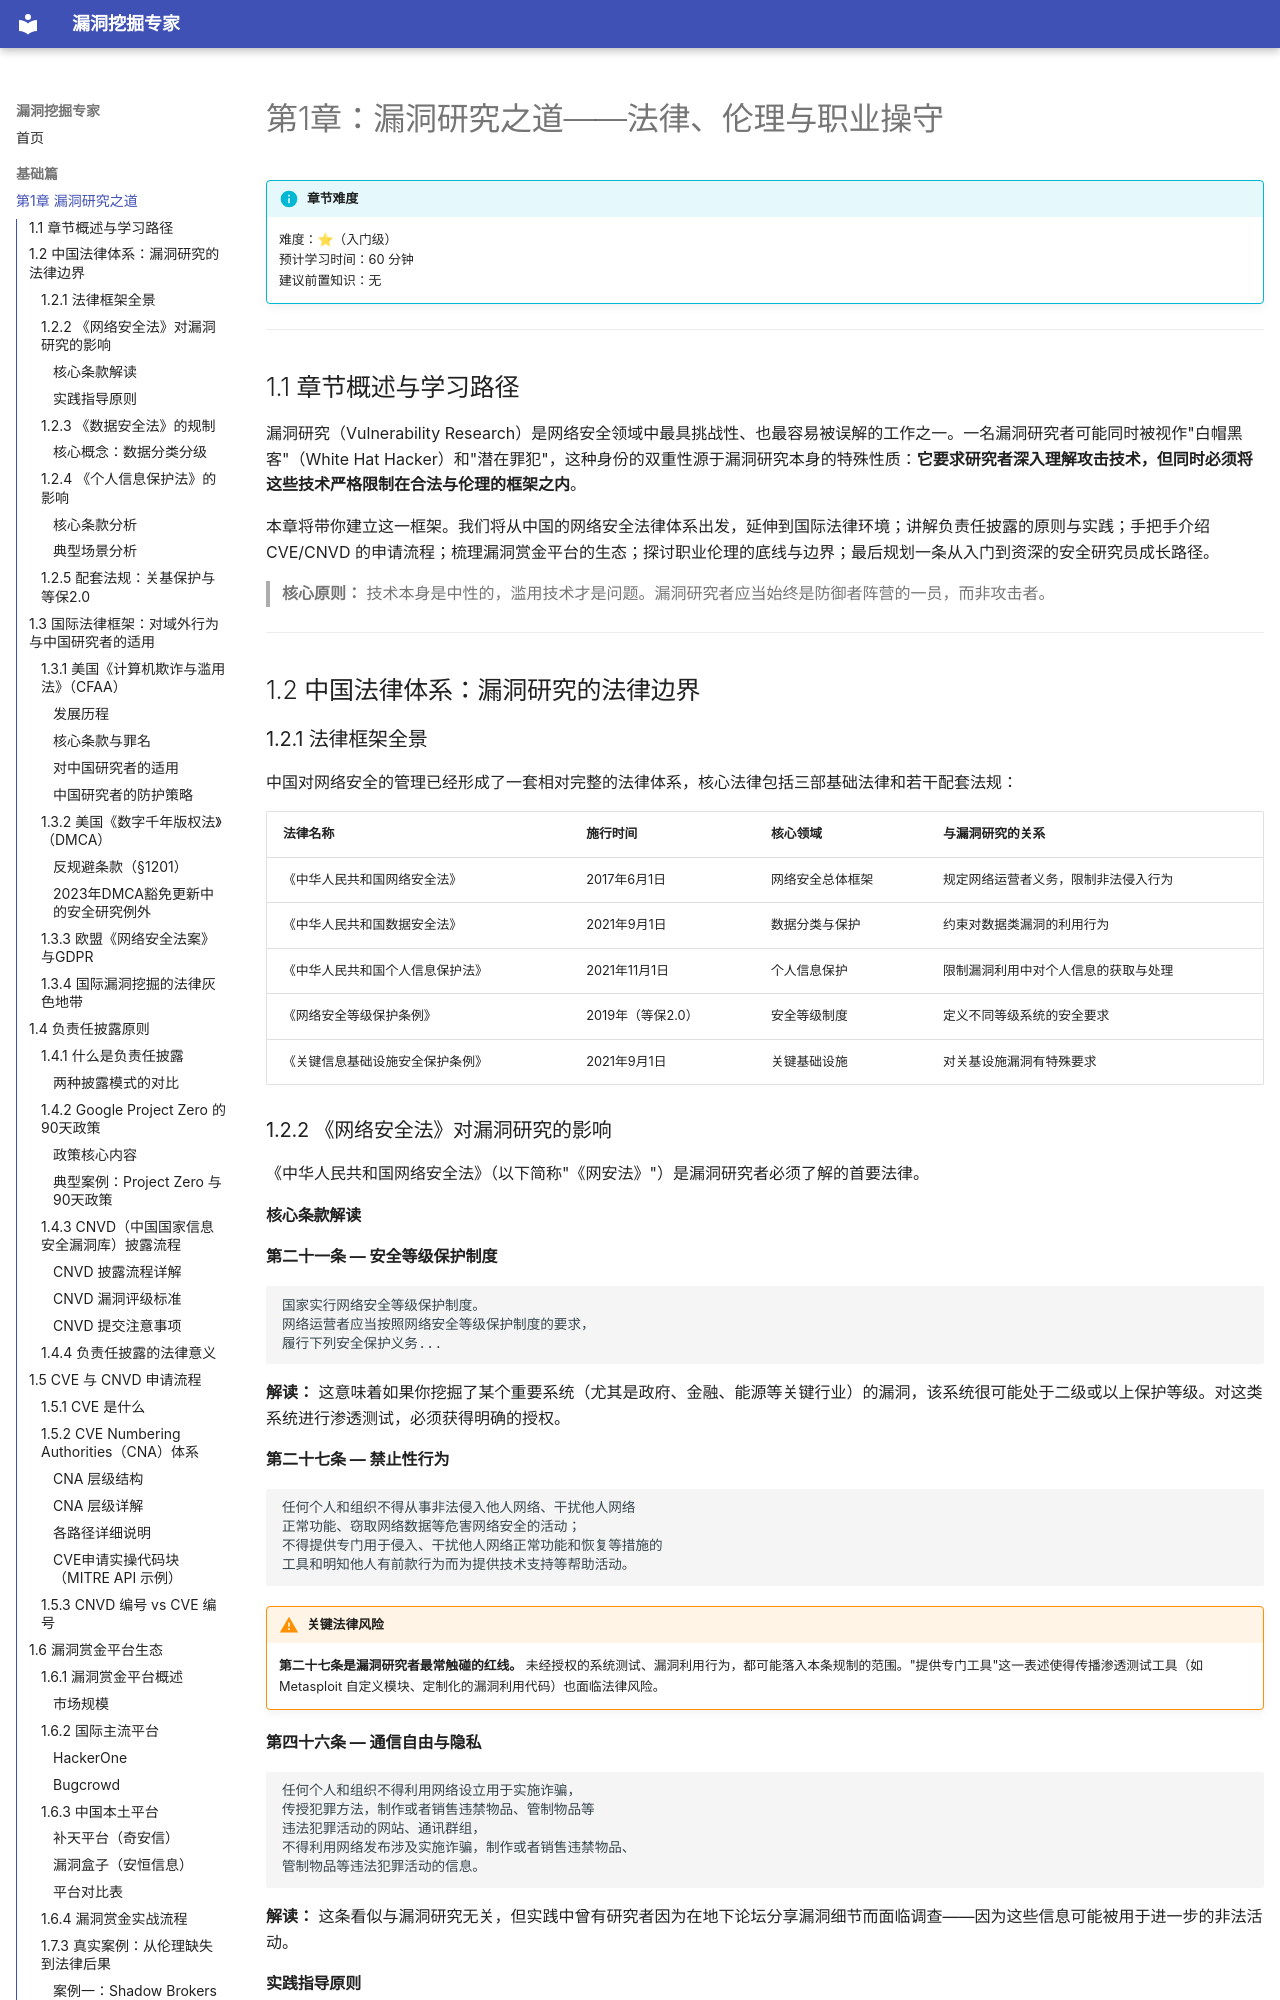

repository: yang123-BB/vuln-expert-guide · page: chapters/ch01/index.html · generator: mkdocs

# 第1章：漏洞研究之道——法律、伦理与职业操守

!!! info "章节难度"
    难度：⭐（入门级）  
    预计学习时间：60 分钟  
    建议前置知识：无

---

## 1.1 章节概述与学习路径

漏洞研究（Vulnerability Research）是网络安全领域中最具挑战性、也最容易被误解的工作之一。一名漏洞研究者可能同时被视作"白帽黑客"（White Hat Hacker）和"潜在罪犯"，这种身份的双重性源于漏洞研究本身的特殊性质：**它要求研究者深入理解攻击技术，但同时必须将这些技术严格限制在合法与伦理的框架之内**。

本章将带你建立这一框架。我们将从中国的网络安全法律体系出发，延伸到国际法律环境；讲解负责任披露的原则与实践；手把手介绍 CVE/CNVD 的申请流程；梳理漏洞赏金平台的生态；探讨职业伦理的底线与边界；最后规划一条从入门到资深的安全研究员成长路径。

> **核心原则：** 技术本身是中性的，滥用技术才是问题。漏洞研究者应当始终是防御者阵营的一员，而非攻击者。

---

## 1.2 中国法律体系：漏洞研究的法律边界

### 1.2.1 法律框架全景

中国对网络安全的管理已经形成了一套相对完整的法律体系，核心法律包括三部基础法律和若干配套法规：

| 法律名称 | 施行时间 | 核心领域 | 与漏洞研究的关系 |
|---------|---------|---------|--------------|
| 《中华人民共和国网络安全法》 | 2017年6月1日 | 网络安全总体框架 | 规定网络运营者义务，限制非法侵入行为 |
| 《中华人民共和国数据安全法》 | 2021年9月1日 | 数据分类与保护 | 约束对数据类漏洞的利用行为 |
| 《中华人民共和国个人信息保护法》 | 2021年11月1日 | 个人信息保护 | 限制漏洞利用中对个人信息的获取与处理 |
| 《网络安全等级保护条例》 | 2019年（等保2.0） | 安全等级制度 | 定义不同等级系统的安全要求 |
| 《关键信息基础设施安全保护条例》 | 2021年9月1日 | 关键基础设施 | 对关基设施漏洞有特殊要求 |

### 1.2.2 《网络安全法》对漏洞研究的影响

《中华人民共和国网络安全法》（以下简称"《网安法》"）是漏洞研究者必须了解的首要法律。

#### 核心条款解读

**第二十一条 — 安全等级保护制度**

```plaintext
国家实行网络安全等级保护制度。
网络运营者应当按照网络安全等级保护制度的要求，
履行下列安全保护义务...
```

**解读：** 这意味着如果你挖掘了某个重要系统（尤其是政府、金融、能源等关键行业）的漏洞，该系统很可能处于二级或以上保护等级。对这类系统进行渗透测试，必须获得明确的授权。

**第二十七条 — 禁止性行为**

```plaintext
任何个人和组织不得从事非法侵入他人网络、干扰他人网络
正常功能、窃取网络数据等危害网络安全的活动；
不得提供专门用于侵入、干扰他人网络正常功能和恢复等措施的
工具和明知他人有前款行为而为提供技术支持等帮助活动。
```

!!! warning "关键法律风险"
    **第二十七条是漏洞研究者最常触碰的红线。** 未经授权的系统测试、漏洞利用行为，都可能落入本条规制的范围。"提供专门工具"这一表述使得传播渗透测试工具（如 Metasploit 自定义模块、定制化的漏洞利用代码）也面临法律风险。

**第四十六条 — 通信自由与隐私**

```plaintext
任何个人和组织不得利用网络设立用于实施诈骗，
传授犯罪方法，制作或者销售违禁物品、管制物品等
违法犯罪活动的网站、通讯群组，
不得利用网络发布涉及实施诈骗，制作或者销售违禁物品、
管制物品等违法犯罪活动的信息。
```

**解读：** 这条看似与漏洞研究无关，但实践中曾有研究者因为在地下论坛分享漏洞细节而面临调查——因为这些信息可能被用于进一步的非法活动。
